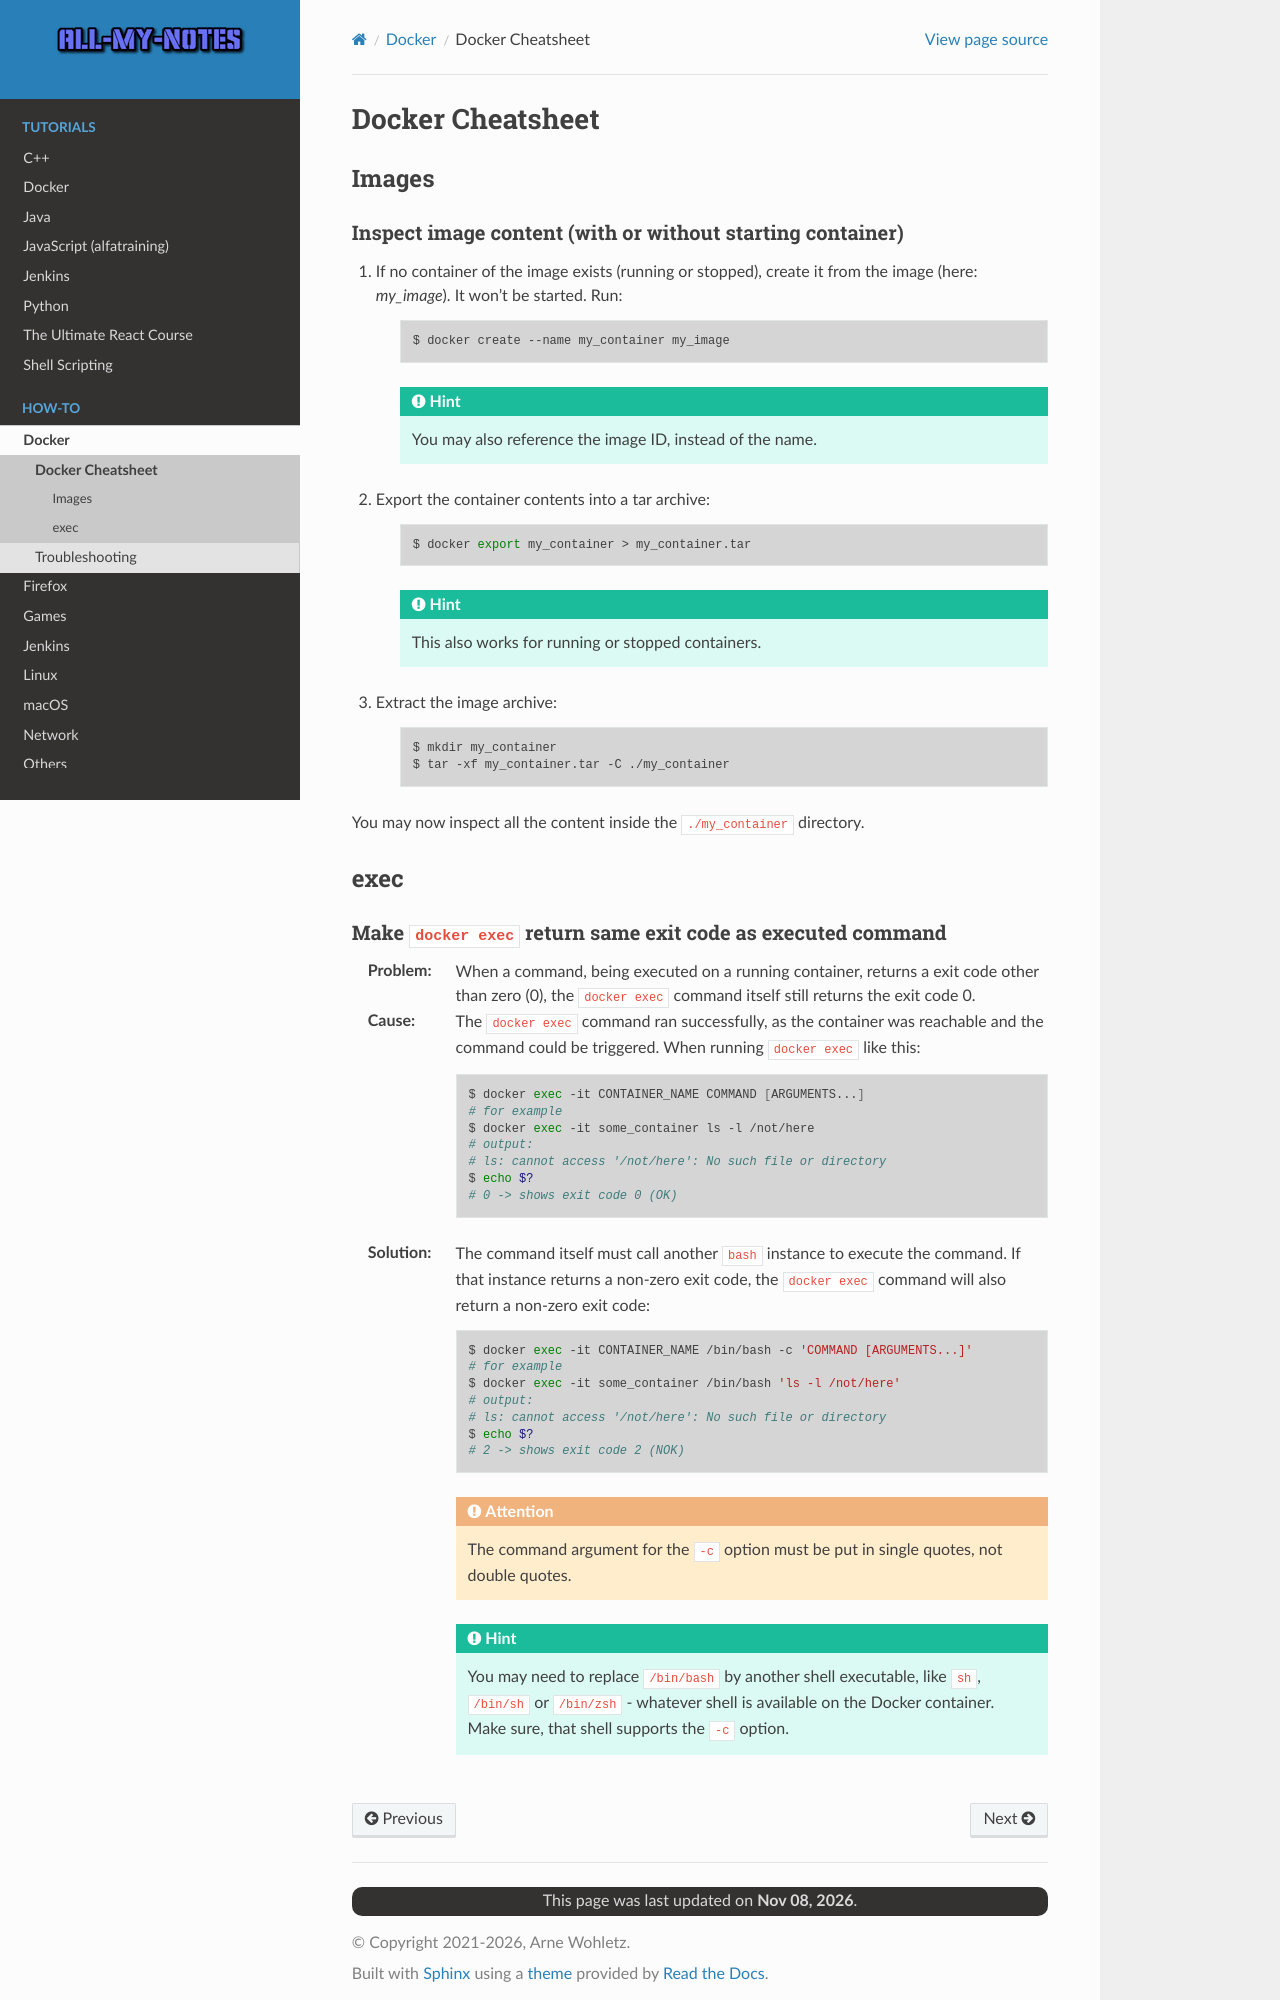

repository: arnewohletz/AllMyNotes · page: howto/docker/tricks.html · generator: sphinx

Docker Cheatsheet
=================
Images
------

Inspect image content (with or without starting container)
''''''''''''''''''''''''''''''''''''''''''''''''''''''''''
#. If no container of the image exists (running or stopped), create it from the image
   (here: *my_image*). It won't be started. Run:

    .. code-block:: bash

        $ docker create --name my_container my_image

    .. hint::

        You may also reference the image ID, instead of the name.

#. Export the container contents into a tar archive:

    .. code-block:: bash

        $ docker export my_container > my_container.tar

    .. hint::

        This also works for running or stopped containers.

#. Extract the image archive:

    .. code-block:: bash

        $ mkdir my_container
        $ tar -xf my_container.tar -C ./my_container

You may now inspect all the content inside the ``./my_container`` directory.

exec
----
